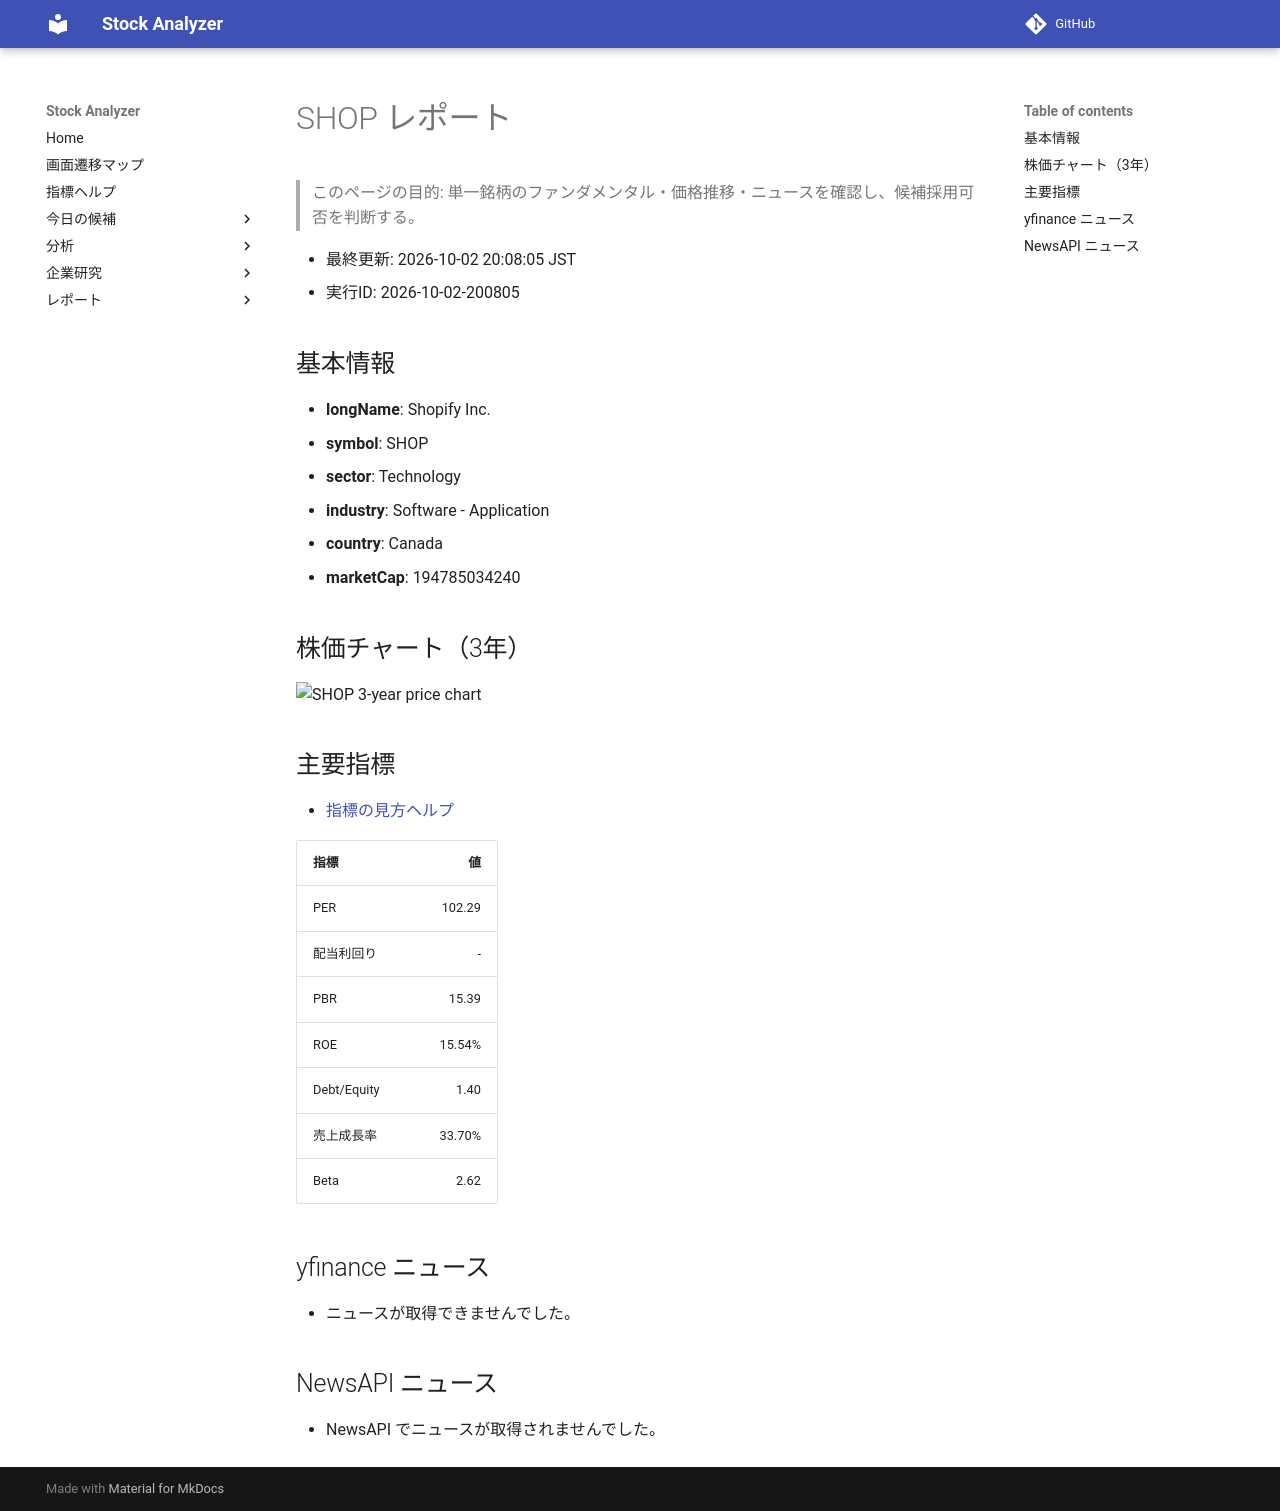

repository: Yumi-note/Making-APP · page: reports/2026-10-02/200805/SHOP/index.html · generator: mkdocs

# SHOP レポート

> このページの目的: 単一銘柄のファンダメンタル・価格推移・ニュースを確認し、候補採用可否を判断する。

- 最終更新: 2026-10-02 20:08:05 JST
- 実行ID: 2026-10-02-200805

## 基本情報

- **longName**: Shopify Inc.
- **symbol**: SHOP
- **sector**: Technology
- **industry**: Software - Application
- **country**: Canada
- **marketCap**: 194785034240

## 株価チャート（3年）

![SHOP 3-year price chart](SHOP_3y.png)

## 主要指標

- [指標の見方ヘルプ](../../../../indicators.md)

| 指標 | 値 |
|---|---:|
| PER | 102.29 |
| 配当利回り | - |
| PBR | 15.39 |
| ROE | 15.54% |
| Debt/Equity | 1.40 |
| 売上成長率 | 33.70% |
| Beta | 2.62 |

## yfinance ニュース

- ニュースが取得できませんでした。

## NewsAPI ニュース

- NewsAPI でニュースが取得されませんでした。
